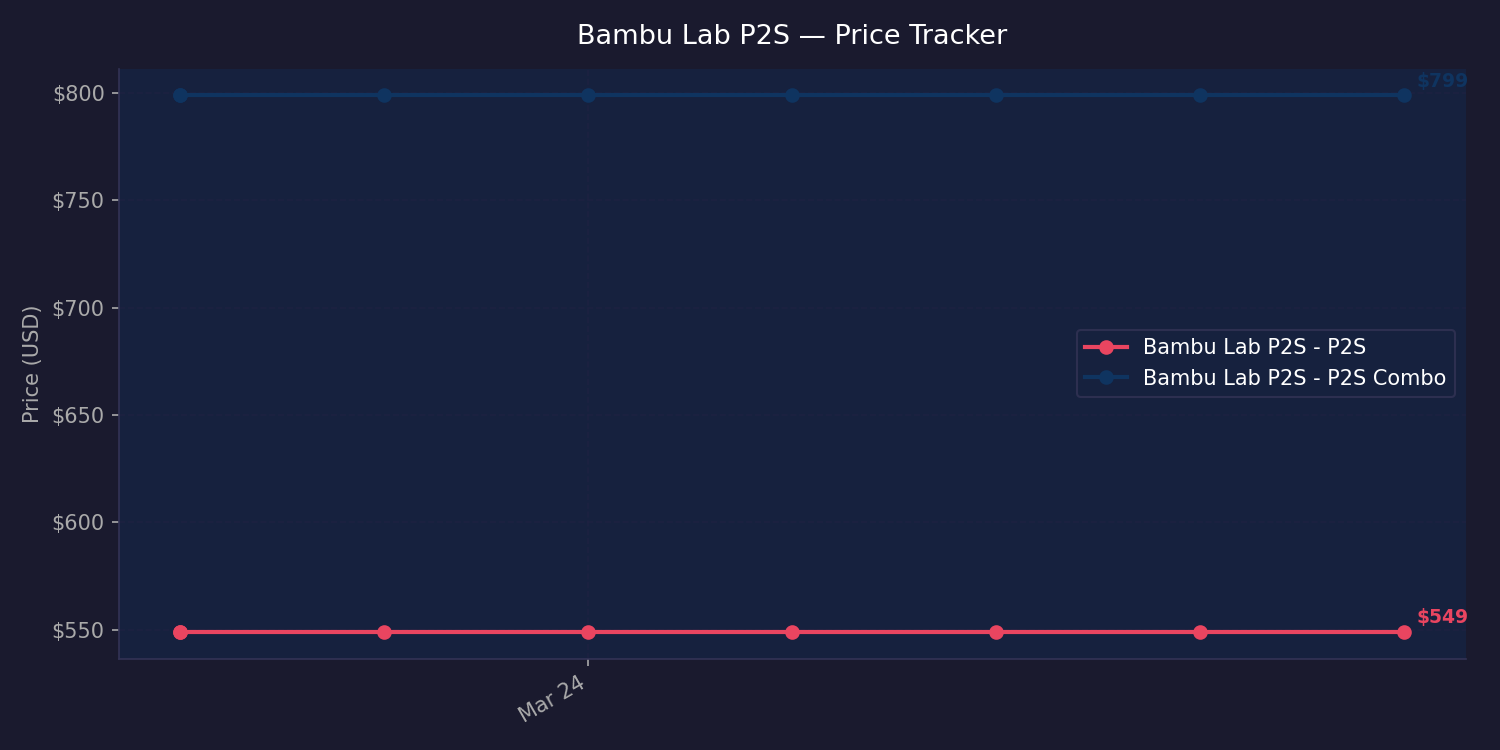

The data file committed next to this chart (first rows):
date, variant, price, currency
2026-03-22, Bambu Lab P2S - P2S, 549.0, USD
2026-03-22, Bambu Lab P2S - P2S Combo, 799.0, USD
2026-03-22, Bambu Lab P2S - P2S, 549.0, USD
2026-03-22, Bambu Lab P2S - P2S Combo, 799.0, USD
2026-03-23, Bambu Lab P2S - P2S, 549.0, USD
2026-03-23, Bambu Lab P2S - P2S Combo, 799.0, USD
2026-03-24, Bambu Lab P2S - P2S, 549.0, USD
2026-03-24, Bambu Lab P2S - P2S Combo, 799.0, USD
2026-03-25, Bambu Lab P2S - P2S, 549.0, USD
2026-03-25, Bambu Lab P2S - P2S Combo, 799.0, USD
2026-03-26, Bambu Lab P2S - P2S, 549.0, USD
2026-03-26, Bambu Lab P2S - P2S Combo, 799.0, USD
2026-03-27, Bambu Lab P2S - P2S, 549.0, USD
2026-03-27, Bambu Lab P2S - P2S Combo, 799.0, USD
2026-03-28, Bambu Lab P2S - P2S, 549.0, USD
2026-03-28, Bambu Lab P2S - P2S Combo, 799.0, USD
